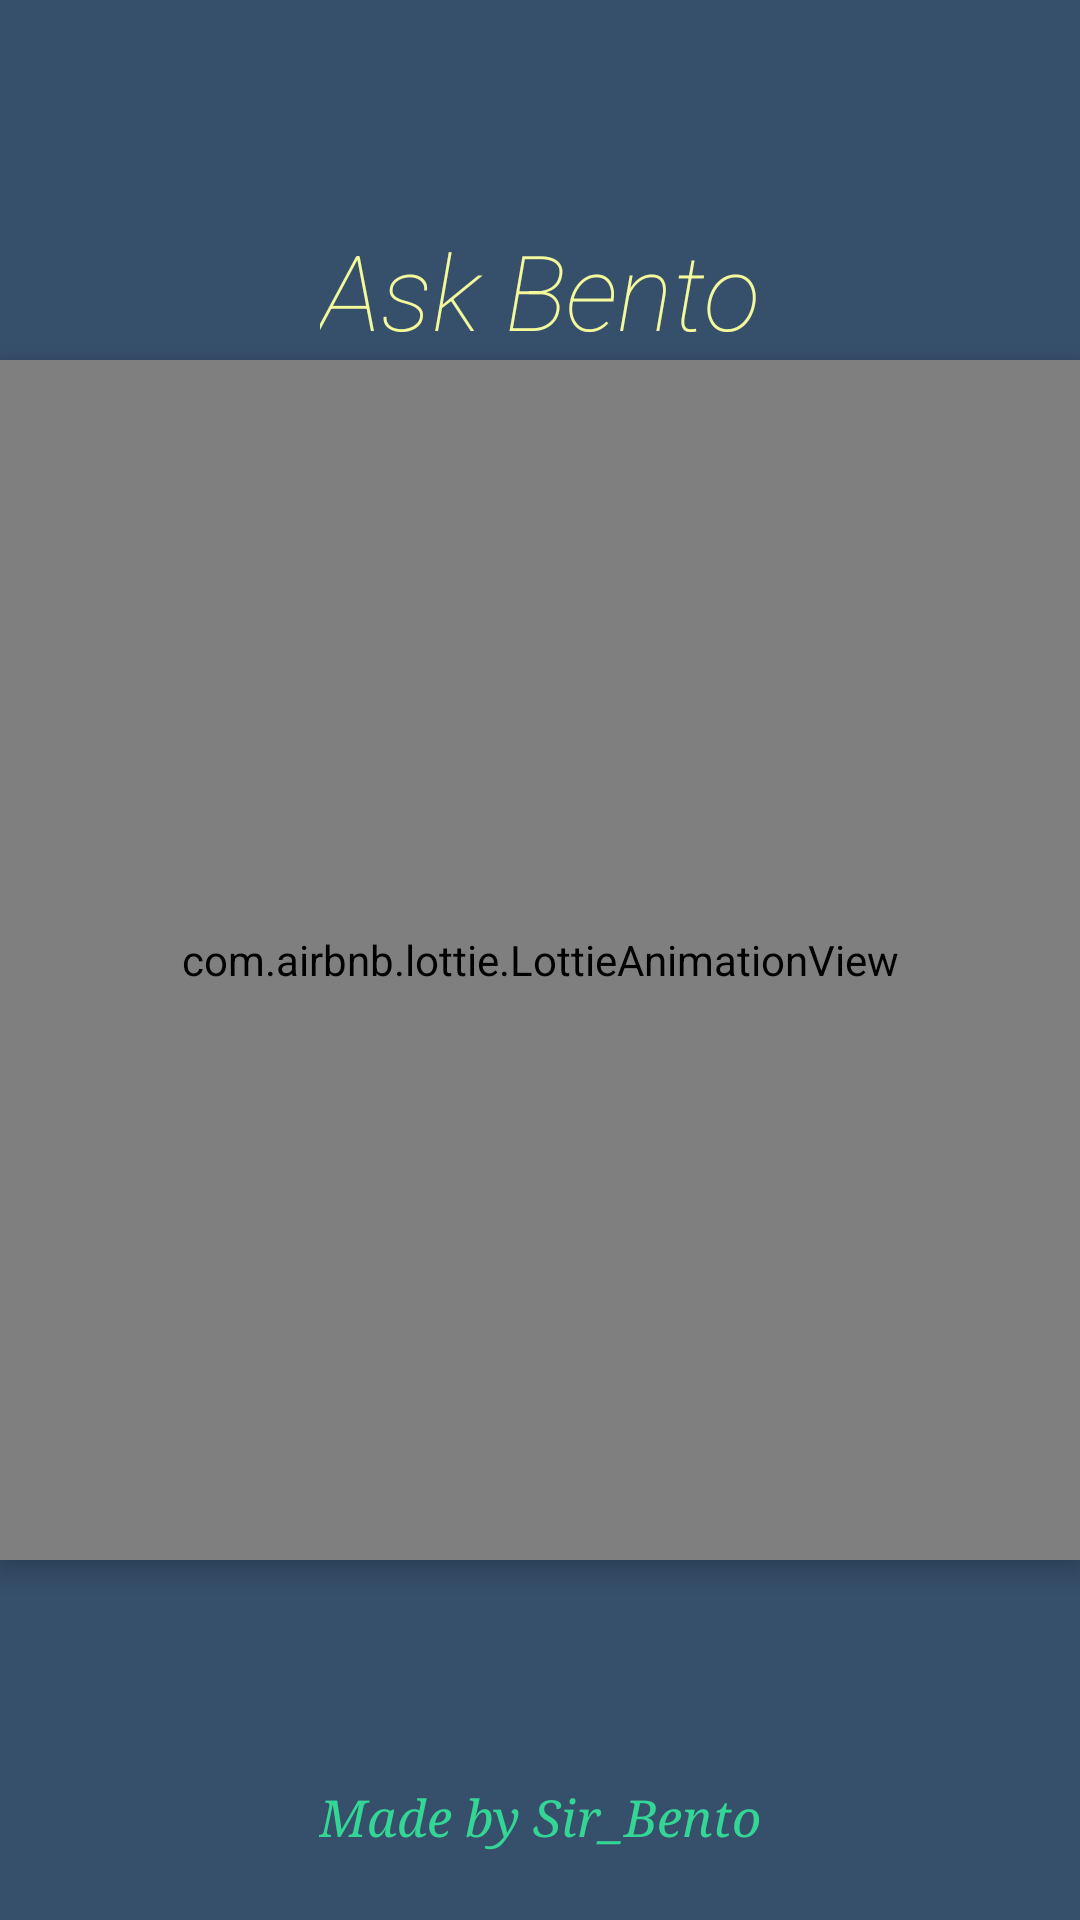

This screen was rendered from an Android layout file. Write that file and the resources it references.
<!-- AndroidManifest.xml: application theme Theme.AskBento -->
<!-- res/layout/activity_splash_screen.xml -->
<?xml version="1.0" encoding="utf-8"?>
<RelativeLayout xmlns:android="http://schemas.android.com/apk/res/android"
    xmlns:app="http://schemas.android.com/apk/res-auto"
    xmlns:tools="http://schemas.android.com/tools"
    android:layout_width="match_parent"
    android:layout_height="match_parent"
    android:background="#364f6b"
    android:focusable="auto"
    android:orientation="vertical"
    tools:context=".SplashScreen">


    <TextView
        android:id="@+id/appname"
        android:layout_width="wrap_content"
        android:layout_height="wrap_content"
        android:layout_above="@id/lottie"
        android:layout_centerHorizontal="true"
        android:fontFamily="sans-serif-thin"
        android:text="Ask Bento"
        android:textColor="#f4fa9c"
        android:textSize="35sp"
        android:textStyle="italic" />

    <TextView
        android:id="@+id/myName"
        android:layout_width="wrap_content"
        android:layout_height="wrap_content"
        android:layout_alignParentBottom="true"
        android:layout_centerHorizontal="true"
        android:layout_marginBottom="23dp"
        android:fontFamily="serif"
        android:text="Made by Sir_Bento"
        android:textColor="#34D695"
        android:textSize="17sp"
        android:textStyle="italic" />

    <com.airbnb.lottie.LottieAnimationView
        android:id="@+id/lottie"
        android:layout_width="400dp"
        android:layout_height="400dp"
        android:layout_centerInParent="true"
        android:elevation="5dp"
        app:lottie_autoPlay="true"
        app:lottie_loop="true"
        app:lottie_rawRes="@raw/box_aixs" />


</RelativeLayout>
<!-- resources referenced by this layout -->
<resources>
  <style name="Theme.AskBento" parent="Theme.MaterialComponents.DayNight.NoActionBar">
          
          <item name="colorPrimary">@color/purple_500</item>
          <item name="colorPrimaryVariant">@color/purple_700</item>
          <item name="colorOnPrimary">@color/white</item>
          
          <item name="colorSecondary">@color/teal_200</item>
          <item name="colorSecondaryVariant">@color/teal_700</item>
          <item name="colorOnSecondary">@color/black</item>
          
          <item name="android:statusBarColor" tools:targetApi="l">?attr/colorPrimaryVariant</item>
          
      </style>
  <!-- not gathered from this repository: default colours our renderer supplied (Android Studio template values) -->
  <color name="purple_500">#FF6200EE</color>
  <color name="purple_700">#FF3700B3</color>
  <color name="teal_200">#FF03DAC5</color>
  <color name="teal_700">#FF018786</color>
  <color name="black">#FF000000</color>
  <color name="white">#FFFFFFFF</color>
</resources>
